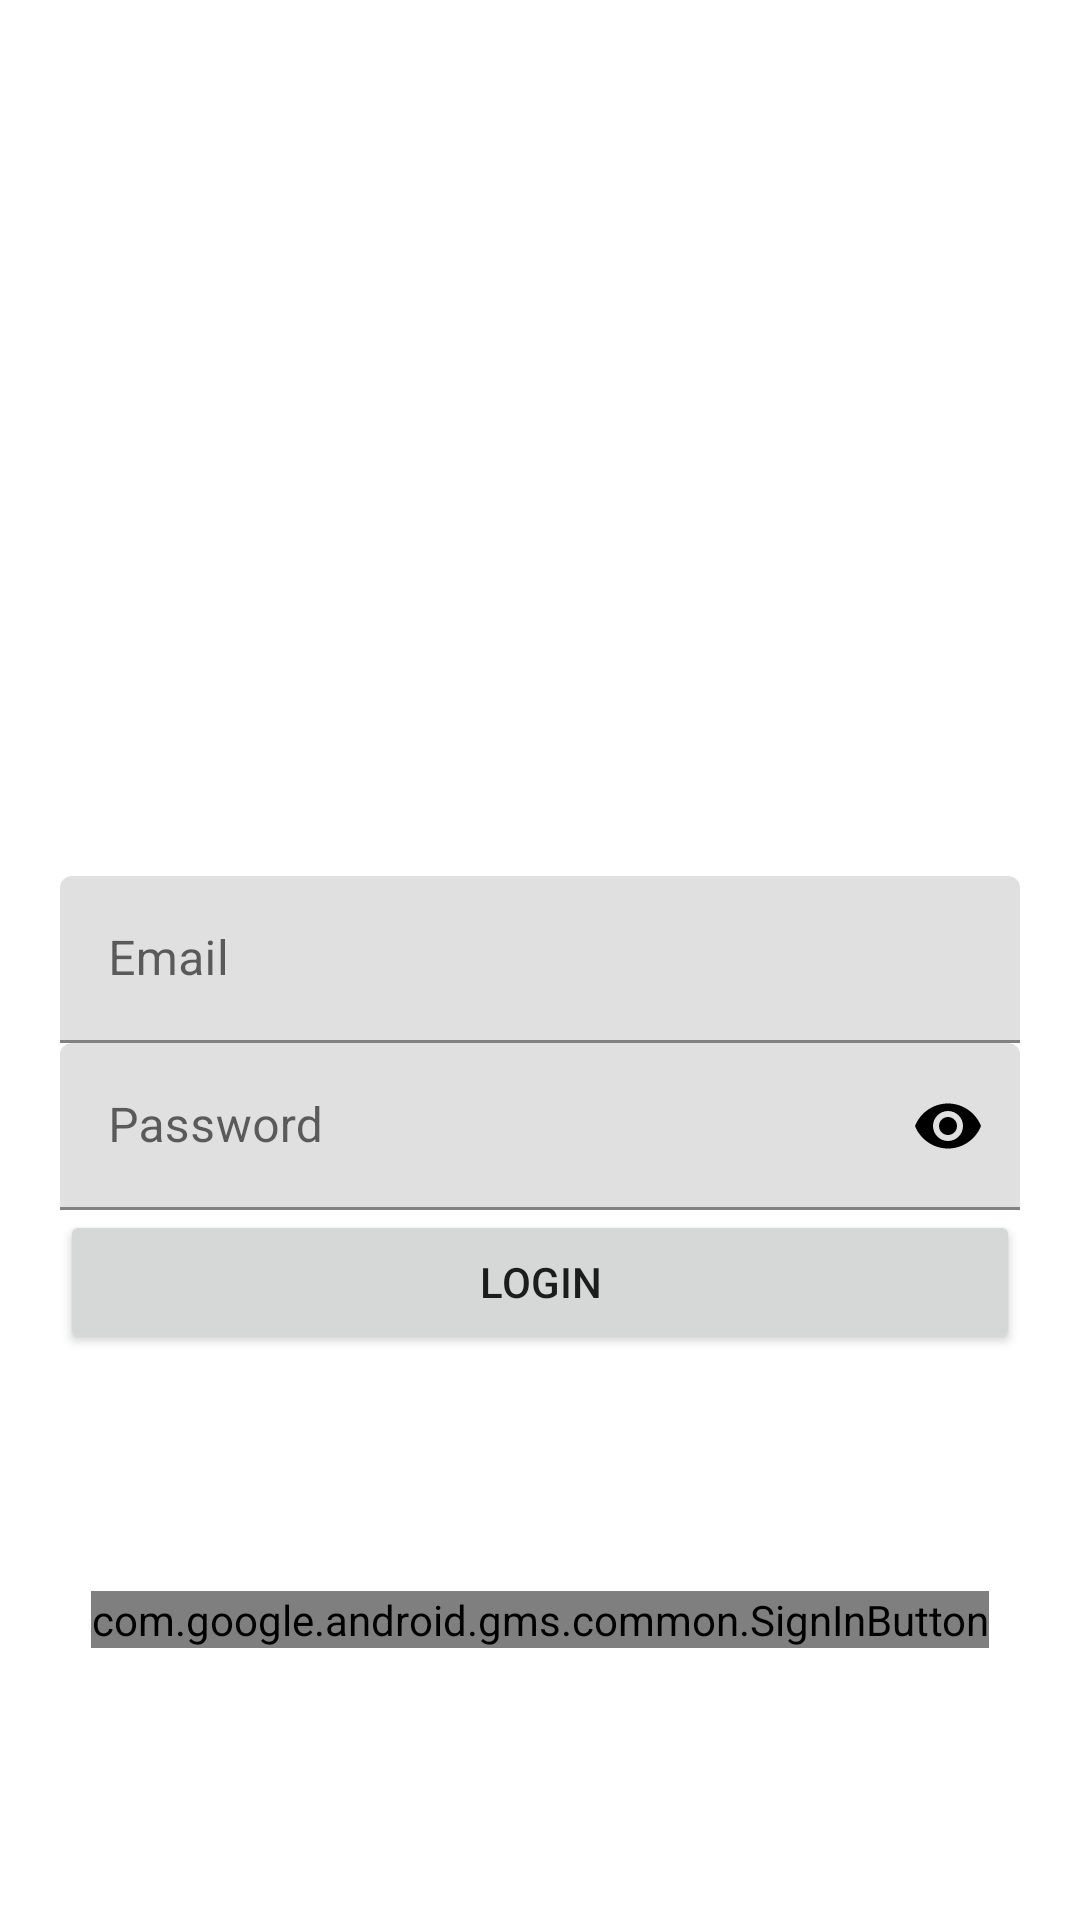

Produce the Android XML layout that renders to this screen, including the resource entries it uses.
<!-- AndroidManifest.xml: application theme Theme.CigarChat -->
<!-- res/layout/activity_login.xml -->
<?xml version="1.0" encoding="utf-8"?>
<RelativeLayout xmlns:android="http://schemas.android.com/apk/res/android"
    xmlns:app="http://schemas.android.com/apk/res-auto"
    xmlns:tools="http://schemas.android.com/tools"
    android:layout_width="match_parent"
    android:layout_height="match_parent"
    android:padding="20dp"
    tools:context=".LoginActivity">

    
    <TextView
        android:layout_width="match_parent"
        android:layout_height="wrap_content"
        android:textAlignment="center"
        android:text="Login"
        android:textColor="@color/colorWhite"
        android:gravity="center_horizontal"
        android:textSize="25sp"/>

    
    <com.google.android.material.textfield.TextInputLayout
        android:layout_width="match_parent"
        android:layout_height="wrap_content"
        android:layout_centerHorizontal="true"
        android:layout_centerVertical="true"
        android:id="@+id/emailTIL"
        >
        <EditText
            android:id="@+id/emailEt"
            android:inputType="textEmailAddress"
            android:hint="Email"
            android:layout_width="match_parent"
            android:layout_height="wrap_content" />
    </com.google.android.material.textfield.TextInputLayout>

    
    <com.google.android.material.textfield.TextInputLayout
        android:layout_width="match_parent"
        android:layout_height="wrap_content"
        android:layout_centerHorizontal="true"
        android:layout_centerVertical="true"
        android:id="@+id/passwordTIL"
        android:layout_below="@id/emailTIL"
        app:passwordToggleTint="@color/black"
        app:passwordToggleEnabled="true"
        >
        <EditText
            android:id="@+id/passwordEt"
            android:inputType="textPassword"
            android:hint="Password"
            android:layout_width="match_parent"
            android:layout_height="wrap_content" />
    </com.google.android.material.textfield.TextInputLayout>

    
    <Button
        android:id="@+id/loginBtn"
        android:text="Login"
        android:layout_below="@id/passwordTIL"
        android:layout_centerHorizontal="true"
        android:layout_width="match_parent"
        android:layout_height="wrap_content"/>

    
    <TextView
        android:id="@+id/recoverPassword"
        android:layout_width="match_parent"
        android:layout_height="wrap_content"
        android:textAlignment="center"
        android:text="Forgot Password? Recover"
        android:layout_below="@id/loginBtn"
        android:textColor="@color/colorWhite"/>

    
    <com.google.android.gms.common.SignInButton
        android:id="@+id/googleLoginBtn"
        android:layout_width="wrap_content"
        android:layout_height="wrap_content"
        android:layout_below="@id/nothave_accountTv"
        android:layout_centerHorizontal="true"
        android:layout_marginTop="10dp"></com.google.android.gms.common.SignInButton>

    <TextView
        android:id="@+id/nothave_accountTv"
        android:layout_width="match_parent"
        android:layout_height="wrap_content"
        android:text="No account? Register"
        android:textAlignment="center"
        android:layout_below="@id/loginBtn"
        android:layout_marginTop="30dp"
        android:textColor="@color/colorWhite"
        android:layout_marginBottom="20dp"/>
</RelativeLayout>
<!-- resources referenced by this layout -->
<resources>
  <color name="black">#FF000000</color>
  <color name="colorWhite">#fff</color>
  <style name="Theme.CigarChat" parent="Theme.MaterialComponents.DayNight.DarkActionBar">
          
          <item name="colorPrimary">@color/purple_500</item>
          <item name="colorPrimaryVariant">@color/purple_700</item>
          <item name="colorOnPrimary">@color/white</item>
          
          <item name="colorSecondary">@color/teal_200</item>
          <item name="colorSecondaryVariant">@color/teal_700</item>
          <item name="colorOnSecondary">@color/black</item>
          
          <item name="android:statusBarColor" tools:targetApi="l">?attr/colorPrimaryVariant</item>
          
      </style>
  <color name="purple_500">#FF6200EE</color>
  <color name="purple_700">#FF3700B3</color>
  <color name="white">#FFFFFFFF</color>
  <color name="teal_200">#FF03DAC5</color>
  <color name="teal_700">#FF018786</color>
</resources>
